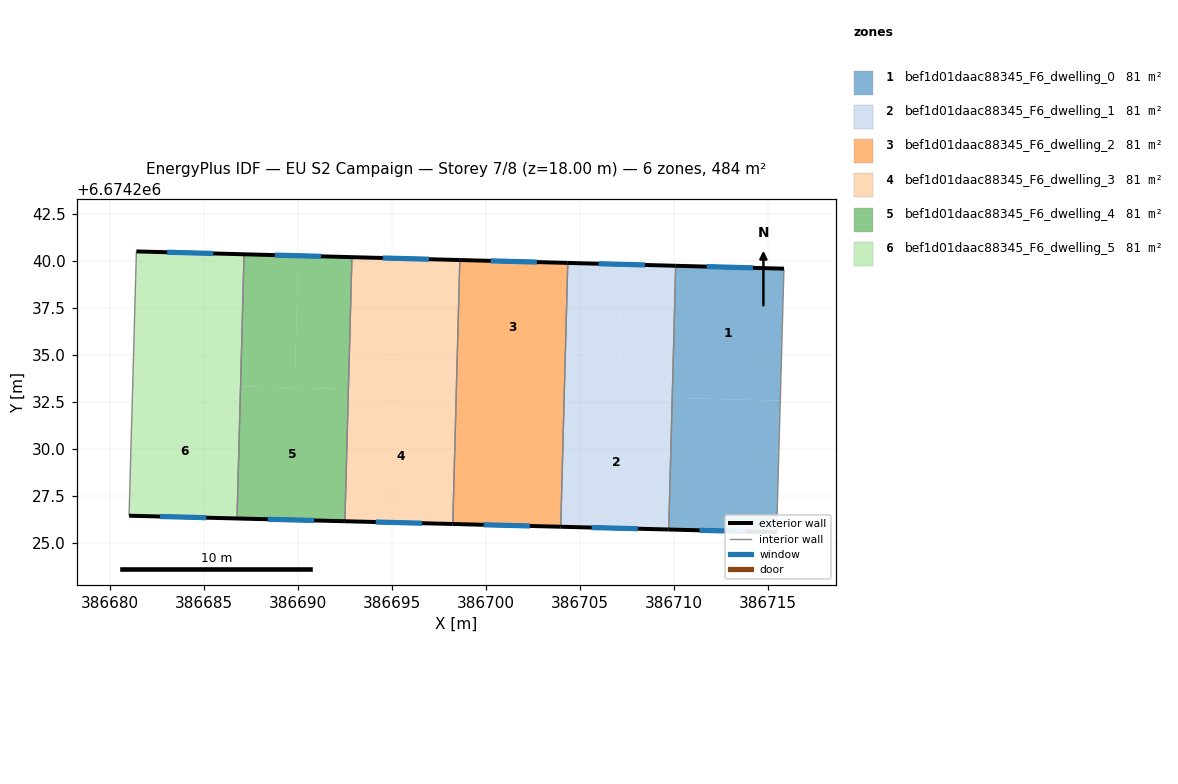
=== STOREY PLAN SPEC (per zone: floor XY polygon, exterior-wall plan segments, windows/doors) ===
zone 1: bef1d01daac88345_F6_dwelling_0  (80.6 m²)
  floor: (386715.85, 6674239.58) (386715.66, 6674232.56) (386709.91, 6674232.71) (386710.10, 6674239.73)
  floor: (386715.66, 6674232.56) (386715.46, 6674225.56) (386709.72, 6674225.71) (386709.91, 6674232.71)
  exterior wall: (386715.85, 6674239.58) – (386710.10, 6674239.73)  [5.8 m]
    window: (386714.21, 6674239.62) – (386711.74, 6674239.69)  [3.2 m²]
  exterior wall: (386709.72, 6674225.71) – (386715.46, 6674225.56)  [5.7 m]
    window: (386711.36, 6674225.67) – (386713.82, 6674225.61)  [3.2 m²]
  interior walls: 2
zone 2: bef1d01daac88345_F6_dwelling_1  (80.6 m²)
  floor: (386709.91, 6674232.71) (386709.72, 6674225.71) (386703.98, 6674225.86) (386704.17, 6674232.87)
  floor: (386707.24, 6674239.81) (386707.05, 6674232.79) (386704.17, 6674232.87) (386704.36, 6674239.88)
  floor: (386710.10, 6674239.73) (386709.91, 6674232.71) (386707.05, 6674232.79) (386707.24, 6674239.81)
  exterior wall: (386710.10, 6674239.73) – (386704.36, 6674239.88)  [5.7 m]
    window: (386708.46, 6674239.78) – (386706.00, 6674239.84)  [3.2 m²]
  exterior wall: (386703.98, 6674225.86) – (386709.72, 6674225.71)  [5.7 m]
    window: (386705.62, 6674225.81) – (386708.08, 6674225.75)  [3.2 m²]
  interior walls: 2
zone 3: bef1d01daac88345_F6_dwelling_2  (80.6 m²)
  floor: (386704.16, 6674232.87) (386703.97, 6674225.86) (386698.24, 6674226.00) (386698.43, 6674233.02)
  floor: (386704.17, 6674232.87) (386703.98, 6674225.86) (386703.97, 6674225.86) (386704.16, 6674232.87)
  floor: (386698.63, 6674240.04) (386698.45, 6674233.02) (386698.43, 6674233.02) (386698.62, 6674240.04)
  floor: (386704.36, 6674239.88) (386704.17, 6674232.87) (386698.45, 6674233.02) (386698.63, 6674240.04)
  exterior wall: (386704.36, 6674239.88) – (386698.62, 6674240.04)  [5.7 m]
    window: (386702.72, 6674239.93) – (386700.26, 6674239.99)  [3.2 m²]
  exterior wall: (386698.24, 6674226.00) – (386703.98, 6674225.86)  [5.7 m]
    window: (386699.88, 6674225.96) – (386702.34, 6674225.90)  [3.2 m²]
  interior walls: 2
zone 4: bef1d01daac88345_F6_dwelling_3  (80.6 m²)
  floor: (386698.62, 6674240.04) (386698.43, 6674233.02) (386692.69, 6674233.17) (386692.88, 6674240.19)
  floor: (386698.43, 6674233.02) (386698.24, 6674226.00) (386692.51, 6674226.15) (386692.69, 6674233.17)
  exterior wall: (386698.62, 6674240.04) – (386692.88, 6674240.19)  [5.7 m]
    window: (386696.98, 6674240.08) – (386694.52, 6674240.15)  [3.2 m²]
  exterior wall: (386692.51, 6674226.15) – (386698.24, 6674226.00)  [5.7 m]
    window: (386694.15, 6674226.11) – (386696.60, 6674226.05)  [3.2 m²]
  interior walls: 2
zone 5: bef1d01daac88345_F6_dwelling_4  (80.6 m²)
  floor: (386692.68, 6674233.17) (386692.49, 6674226.15) (386686.77, 6674226.30) (386686.96, 6674233.33)
  floor: (386692.88, 6674240.19) (386692.69, 6674233.17) (386689.84, 6674233.25) (386690.03, 6674240.27)
  floor: (386690.03, 6674240.27) (386689.84, 6674233.25) (386686.96, 6674233.33) (386687.15, 6674240.34)
  floor: (386692.69, 6674233.17) (386692.51, 6674226.15) (386692.49, 6674226.15) (386692.68, 6674233.17)
  exterior wall: (386692.88, 6674240.19) – (386687.15, 6674240.34)  [5.7 m]
    window: (386691.24, 6674240.23) – (386688.78, 6674240.30)  [3.2 m²]
  exterior wall: (386686.77, 6674226.30) – (386692.51, 6674226.15)  [5.7 m]
    window: (386688.41, 6674226.25) – (386690.87, 6674226.19)  [3.2 m²]
  interior walls: 2
zone 6: bef1d01daac88345_F6_dwelling_5  (80.6 m²)
  floor: (386687.15, 6674240.34) (386686.96, 6674233.33) (386681.23, 6674233.48) (386681.42, 6674240.50)
  floor: (386686.96, 6674233.33) (386686.77, 6674226.30) (386681.03, 6674226.44) (386681.23, 6674233.48)
  exterior wall: (386681.03, 6674226.44) – (386686.77, 6674226.30)  [5.7 m]
    window: (386682.67, 6674226.40) – (386685.13, 6674226.34)  [3.2 m²]
  exterior wall: (386687.15, 6674240.34) – (386681.42, 6674240.50)  [5.7 m]
    window: (386685.51, 6674240.39) – (386683.06, 6674240.45)  [3.2 m²]
  interior walls: 2

=== DERIVED (storey summary) ===
Building: EU S2 Campaign
Storey: 7 of 8  (floor level z = 18.00 m)
Storey gross floor area: 483.5 m²
Zones on this storey: 6
  - bef1d01daac88345_F6_dwelling_0: floor 80.6 m²; exterior wall 11.5 m (34.5 m²); 2 window(s) 6.3 m²; WWR 18.4%
  - bef1d01daac88345_F6_dwelling_1: floor 80.6 m²; exterior wall 11.5 m (34.5 m²); 2 window(s) 6.3 m²; WWR 18.4%
  - bef1d01daac88345_F6_dwelling_2: floor 80.6 m²; exterior wall 11.5 m (34.4 m²); 2 window(s) 6.3 m²; WWR 18.4%
  - bef1d01daac88345_F6_dwelling_3: floor 80.6 m²; exterior wall 11.5 m (34.4 m²); 2 window(s) 6.3 m²; WWR 18.4%
  - bef1d01daac88345_F6_dwelling_4: floor 80.6 m²; exterior wall 11.5 m (34.4 m²); 2 window(s) 6.3 m²; WWR 18.4%
  - bef1d01daac88345_F6_dwelling_5: floor 80.6 m²; exterior wall 11.5 m (34.4 m²); 2 window(s) 6.3 m²; WWR 18.4%
Zone adjacency (shared interzone walls):
  - bef1d01daac88345_F6_dwelling_0 ↔ bef1d01daac88345_F6_dwelling_1
  - bef1d01daac88345_F6_dwelling_1 ↔ bef1d01daac88345_F6_dwelling_2
  - bef1d01daac88345_F6_dwelling_2 ↔ bef1d01daac88345_F6_dwelling_3
  - bef1d01daac88345_F6_dwelling_3 ↔ bef1d01daac88345_F6_dwelling_4
  - bef1d01daac88345_F6_dwelling_4 ↔ bef1d01daac88345_F6_dwelling_5